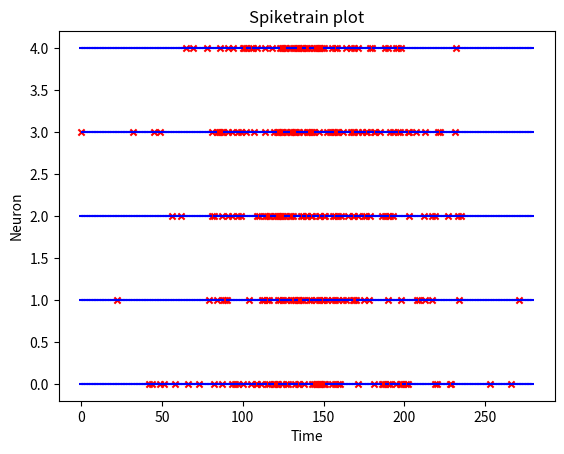

This chart was generated by the following Python code:
import numpy as np

def poisson_homogenous(mu, timesteps):
    """
    Generate a spiketrain for a single neuron
    """
    size = (1, timesteps)
    spiketrain = np.random.poisson(lam=mu, size=size)
    spiketrain = np.array(spiketrain, dtype=bool)

    return spiketrain

def poisson_inhomogenous(mus, timesteps):
    """
    Generate a spiketrain for a single neuron
    using an inhomogenous poisson distribution
    :param mus: List or Tuple of the Lambdas
    """

    if timesteps % len(mus) != 0:
        raise Exception("Cannot divide the %d mu's on the %d timesteps equally." % (len(mus), timesteps))

    spiketrain = np.zeros((1, timesteps), dtype=bool)

    bucketsize = timesteps // len(mus)

    for i, mu in enumerate(mus):
        startindex = i*bucketsize
        spiketrain[0, startindex:startindex+bucketsize] = np.random.poisson(lam=mu, size=bucketsize)

    print("Generated inhomogenous spiketrain", spiketrain)

    return spiketrain

def sound():
    mus = [0.02, 0.1, 0.4, 0.8, 0.4, 0.1, 0.02]
    timesteps = 280
    s = poisson_inhomogenous(mus, timesteps)
    return s

def plot(spiketrain):

    import matplotlib.pyplot as plt

    plt.title("Spiketrain plot")
    plt.ylabel("Neuron")
    plt.xlabel("Time")

    r, c = np.where(spiketrain)
    plt.scatter(c, r, c='r', s=20, marker="x")

    r, c = np.where(spiketrain == False)
    plt.scatter(c, r, c='b', s=5, marker="_")
    plt.show()


if __name__ == "__main__":
    #s = generate(0.1, (3, 100), [0, 1])
    #s = poisson_homogenous(0.1, 100)
    #s = poisson_inhomogenous([0.1, 2, 0.1, 2, 0.1], 500)
    s = np.zeros((5, 280), dtype=bool)
    for i in range(5):
        s[i] = sound()

    print(s)
    plot(s)